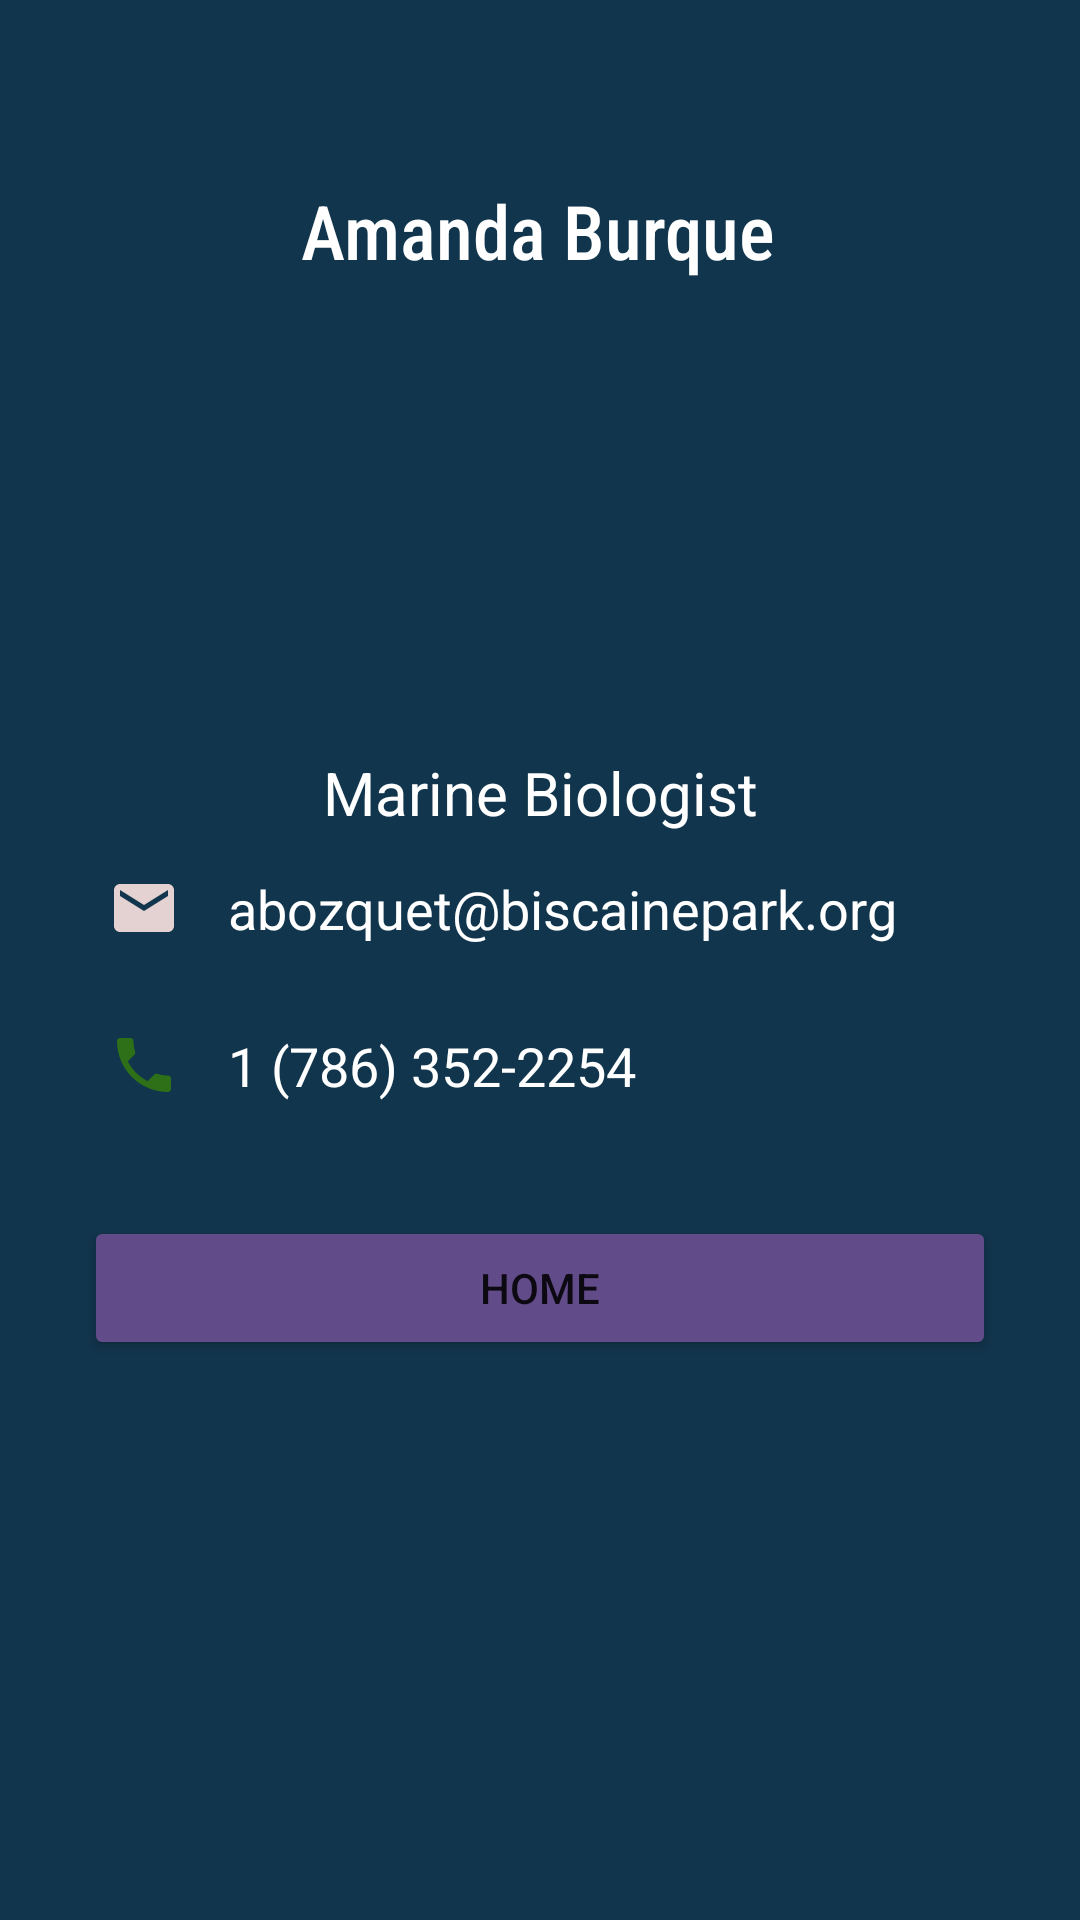

Write the Android layout XML for this screen, with the resource values it uses.
<!-- AndroidManifest.xml: application theme Theme.CrudApp -->
<!-- res/layout/activity_profil.xml -->
<?xml version="1.0" encoding="utf-8"?>
<androidx.constraintlayout.widget.ConstraintLayout xmlns:android="http://schemas.android.com/apk/res/android"
    xmlns:app="http://schemas.android.com/apk/res-auto"
    xmlns:tools="http://schemas.android.com/tools"
    android:layout_width="match_parent"
    android:background="#11354C"

    android:layout_height="match_parent"
    tools:context=".profil">


        <TextView
            android:id="@+id/nom"
            android:layout_width="wrap_content"
            android:layout_height="wrap_content"
            android:layout_marginStart="8dp"
            android:layout_marginTop="60dp"
            android:layout_marginEnd="8dp"
            android:fontFamily="sans-serif-condensed-medium"
            android:text="Amanda Burque"
            android:textAlignment="center"
            android:textSize="25sp"
            android:textColor="@color/white"
            app:layout_constraintEnd_toEndOf="parent"
            app:layout_constraintHorizontal_bias="0.497"
            app:layout_constraintStart_toStartOf="parent"
            app:layout_constraintTop_toTopOf="parent" />


    <ImageView
        android:id="@+id/image"
        android:layout_width="126dp"
        android:layout_height="109dp"
        android:layout_marginStart="8dp"
        android:layout_marginTop="116dp"
        android:layout_marginEnd="8dp"
        app:layout_constraintEnd_toEndOf="parent"
        app:layout_constraintHorizontal_bias="0.498"
        app:layout_constraintStart_toStartOf="parent"
        app:layout_constraintTop_toTopOf="parent"
        />


    <androidx.constraintlayout.widget.ConstraintLayout
        android:layout_width="match_parent"
        android:layout_height="wrap_content"
        android:layout_margin="20dp"
        android:layout_marginStart="8dp"
        android:layout_marginTop="8dp"
        android:layout_marginEnd="8dp"

        android:layout_marginBottom="8dp"
        android:paddingBottom="20dp"
        app:layout_constraintBottom_toBottomOf="parent"
        app:layout_constraintEnd_toEndOf="parent"
        app:layout_constraintHorizontal_bias="1.0"
        app:layout_constraintStart_toStartOf="parent"
        app:layout_constraintTop_toBottomOf="@+id/image"
        app:layout_constraintVertical_bias="0.038">

        <TextView
            android:id="@+id/prof"
            android:layout_width="wrap_content"
            android:layout_height="wrap_content"
            android:layout_marginStart="8dp"
            android:layout_marginEnd="8dp"
            android:textColor="@color/white"

            android:text="Marine Biologist"
            android:textSize="20sp"
            app:layout_constraintEnd_toEndOf="parent"
            app:layout_constraintStart_toStartOf="parent"
            app:layout_constraintTop_toTopOf="parent" />





        <LinearLayout
            android:id="@+id/linearLayout"
            android:layout_width="match_parent"
            android:layout_height="wrap_content"
            android:layout_marginStart="8dp"
            android:layout_marginTop="8dp"
            android:layout_marginEnd="8dp"
            android:orientation="horizontal"
            app:layout_constraintEnd_toEndOf="parent"
            app:layout_constraintHorizontal_bias="0.0"
            app:layout_constraintStart_toStartOf="parent"
            tools:ignore="MissingConstraints">

            <ImageView
                android:id="@+id/email_imageview"
                android:layout_width="wrap_content"
                android:layout_height="wrap_content"
                android:layout_marginStart="8dp"

                android:layout_marginTop="40dp"
                android:layout_marginEnd="8dp"
                app:layout_constraintEnd_toEndOf="parent"
                app:layout_constraintHorizontal_bias="0.126"
                app:layout_constraintStart_toStartOf="parent"
                app:layout_constraintTop_toBottomOf="@+id/workplace_textview"
                app:srcCompat="@drawable/ic_mail_black_24dp" />

            <TextView
                android:id="@+id/email"
                android:layout_width="wrap_content"
                android:layout_height="wrap_content"
                android:layout_marginStart="8dp"
                android:layout_marginTop="40dp"
                android:layout_marginEnd="8dp"
                android:text="abozquet@biscainepark.org"
                android:textColor="@color/white"

                android:textSize="18sp"
                app:layout_constraintEnd_toEndOf="parent"
                app:layout_constraintHorizontal_bias="0.031"
                app:layout_constraintStart_toEndOf="@+id/email_imageview"
                app:layout_constraintTop_toBottomOf="@+id/workplace_textview" />

        </LinearLayout>

        <LinearLayout
            android:id="@+id/linearLayout2"
            android:layout_width="match_parent"
            android:layout_height="wrap_content"
            android:layout_marginStart="8dp"
            android:layout_marginTop="8dp"
            android:layout_marginEnd="8dp"
            android:orientation="horizontal"
            app:layout_constraintEnd_toEndOf="parent"
            app:layout_constraintHorizontal_bias="0.0"
            app:layout_constraintStart_toStartOf="parent"
            app:layout_constraintTop_toBottomOf="@+id/linearLayout">


            <ImageView
                android:id="@+id/phone_imageview"
                android:layout_width="wrap_content"
                android:layout_height="wrap_content"
                android:layout_marginStart="8dp"
                android:layout_marginTop="20dp"
                android:layout_marginEnd="8dp"
                app:layout_constraintEnd_toEndOf="parent"

                app:layout_constraintHorizontal_bias="0.126"
                app:layout_constraintStart_toStartOf="parent"
                app:layout_constraintTop_toBottomOf="@+id/email_imageview"
                app:srcCompat="@drawable/ic_local_phone_black_24dp" />

            <TextView
                android:id="@+id/phone"
                android:layout_width="239dp"
                android:layout_height="wrap_content"
                android:layout_marginStart="8dp"
                android:textColor="@color/white"

                android:layout_marginTop="20dp"
                android:layout_marginEnd="184dp"
                android:text="1 (786) 352-2254"
                android:textSize="18sp"
                app:layout_constraintEnd_toEndOf="parent"
                app:layout_constraintHorizontal_bias="0.031"
                app:layout_constraintStart_toEndOf="@+id/phone_imageview"
                app:layout_constraintTop_toBottomOf="@+id/email_textview" />

        </LinearLayout>
        <LinearLayout
            android:id="@+id/linearLayout3"
            android:layout_width="match_parent"
            android:layout_height="wrap_content"
            android:layout_marginStart="8dp"
            android:layout_marginTop="38dp"
            android:layout_marginEnd="8dp"
            android:orientation="horizontal"
            app:layout_constraintEnd_toEndOf="parent"
            app:layout_constraintHorizontal_bias="0.0"
            app:layout_constraintStart_toStartOf="parent"
            app:layout_constraintTop_toBottomOf="@+id/linearLayout2">
            <Button
                android:layout_width="match_parent"
                android:layout_height="wrap_content"
                android:backgroundTint="#614B88"

                android:text="Home"
                android:id="@+id/btnhome"
                />
        </LinearLayout>






    </androidx.constraintlayout.widget.ConstraintLayout>

</androidx.constraintlayout.widget.ConstraintLayout>
<!-- resources referenced by this layout -->
<resources>
  <color name="white">#FFFFFFFF</color>
  <!-- drawable ic_local_phone_black_24dp (drawable) -->
  <vector xmlns:android="http://schemas.android.com/apk/res/android"
      android:width="24dp"
      android:height="24dp"
      android:viewportWidth="24.0"
      android:viewportHeight="24.0">
      <path
          android:fillColor="#2D7018"
          android:pathData="M6.62,10.79c1.44,2.83 3.76,5.14 6.59,6.59l2.2,-2.2c0.27,-0.27 0.67,-0.36 1.02,-0.24 1.12,0.37 2.33,0.57 3.57,0.57 0.55,0 1,0.45 1,1V20c0,0.55 -0.45,1 -1,1 -9.39,0 -17,-7.61 -17,-17 0,-0.55 0.45,-1 1,-1h3.5c0.55,0 1,0.45 1,1 0,1.25 0.2,2.45 0.57,3.57 0.11,0.35 0.03,0.74 -0.25,1.02l-2.2,2.2z"/>
  </vector>
  <!-- drawable ic_mail_black_24dp (drawable) -->
  <vector android:height="24dp" android:tint="#E4D2D2"
      android:viewportHeight="24.0" android:viewportWidth="24.0"
      android:width="24dp" xmlns:android="http://schemas.android.com/apk/res/android">
      <path android:fillColor="#F3ECEC" android:pathData="M20,4L4,4c-1.1,0 -1.99,0.9 -1.99,2L2,18c0,1.1 0.9,2 2,2h16c1.1,0 2,-0.9 2,-2L22,6c0,-1.1 -0.9,-2 -2,-2zM20,8l-8,5 -8,-5L4,6l8,5 8,-5v2z"/>
  </vector>
  <style name="Theme.CrudApp" parent="Theme.MaterialComponents.DayNight.DarkActionBar">
          
          <item name="colorPrimary">@color/purple_500</item>
          <item name="colorPrimaryVariant">@color/purple_700</item>
          <item name="colorOnPrimary">@color/white</item>
          
          <item name="colorSecondary">@color/teal_200</item>
          <item name="colorSecondaryVariant">@color/teal_700</item>
          <item name="colorOnSecondary">@color/black</item>
          
          <item name="android:statusBarColor">?attr/colorPrimaryVariant</item>
          
          <item name="android:background">@drawable/round_drawable</item>
      </style>
  <color name="purple_500">#376A8A</color>
  <color name="purple_700">#236188</color>
  <color name="teal_200">#FF03DAC5</color>
  <color name="teal_700">#FF018786</color>
  <color name="black">#FF000000</color>
</resources>
